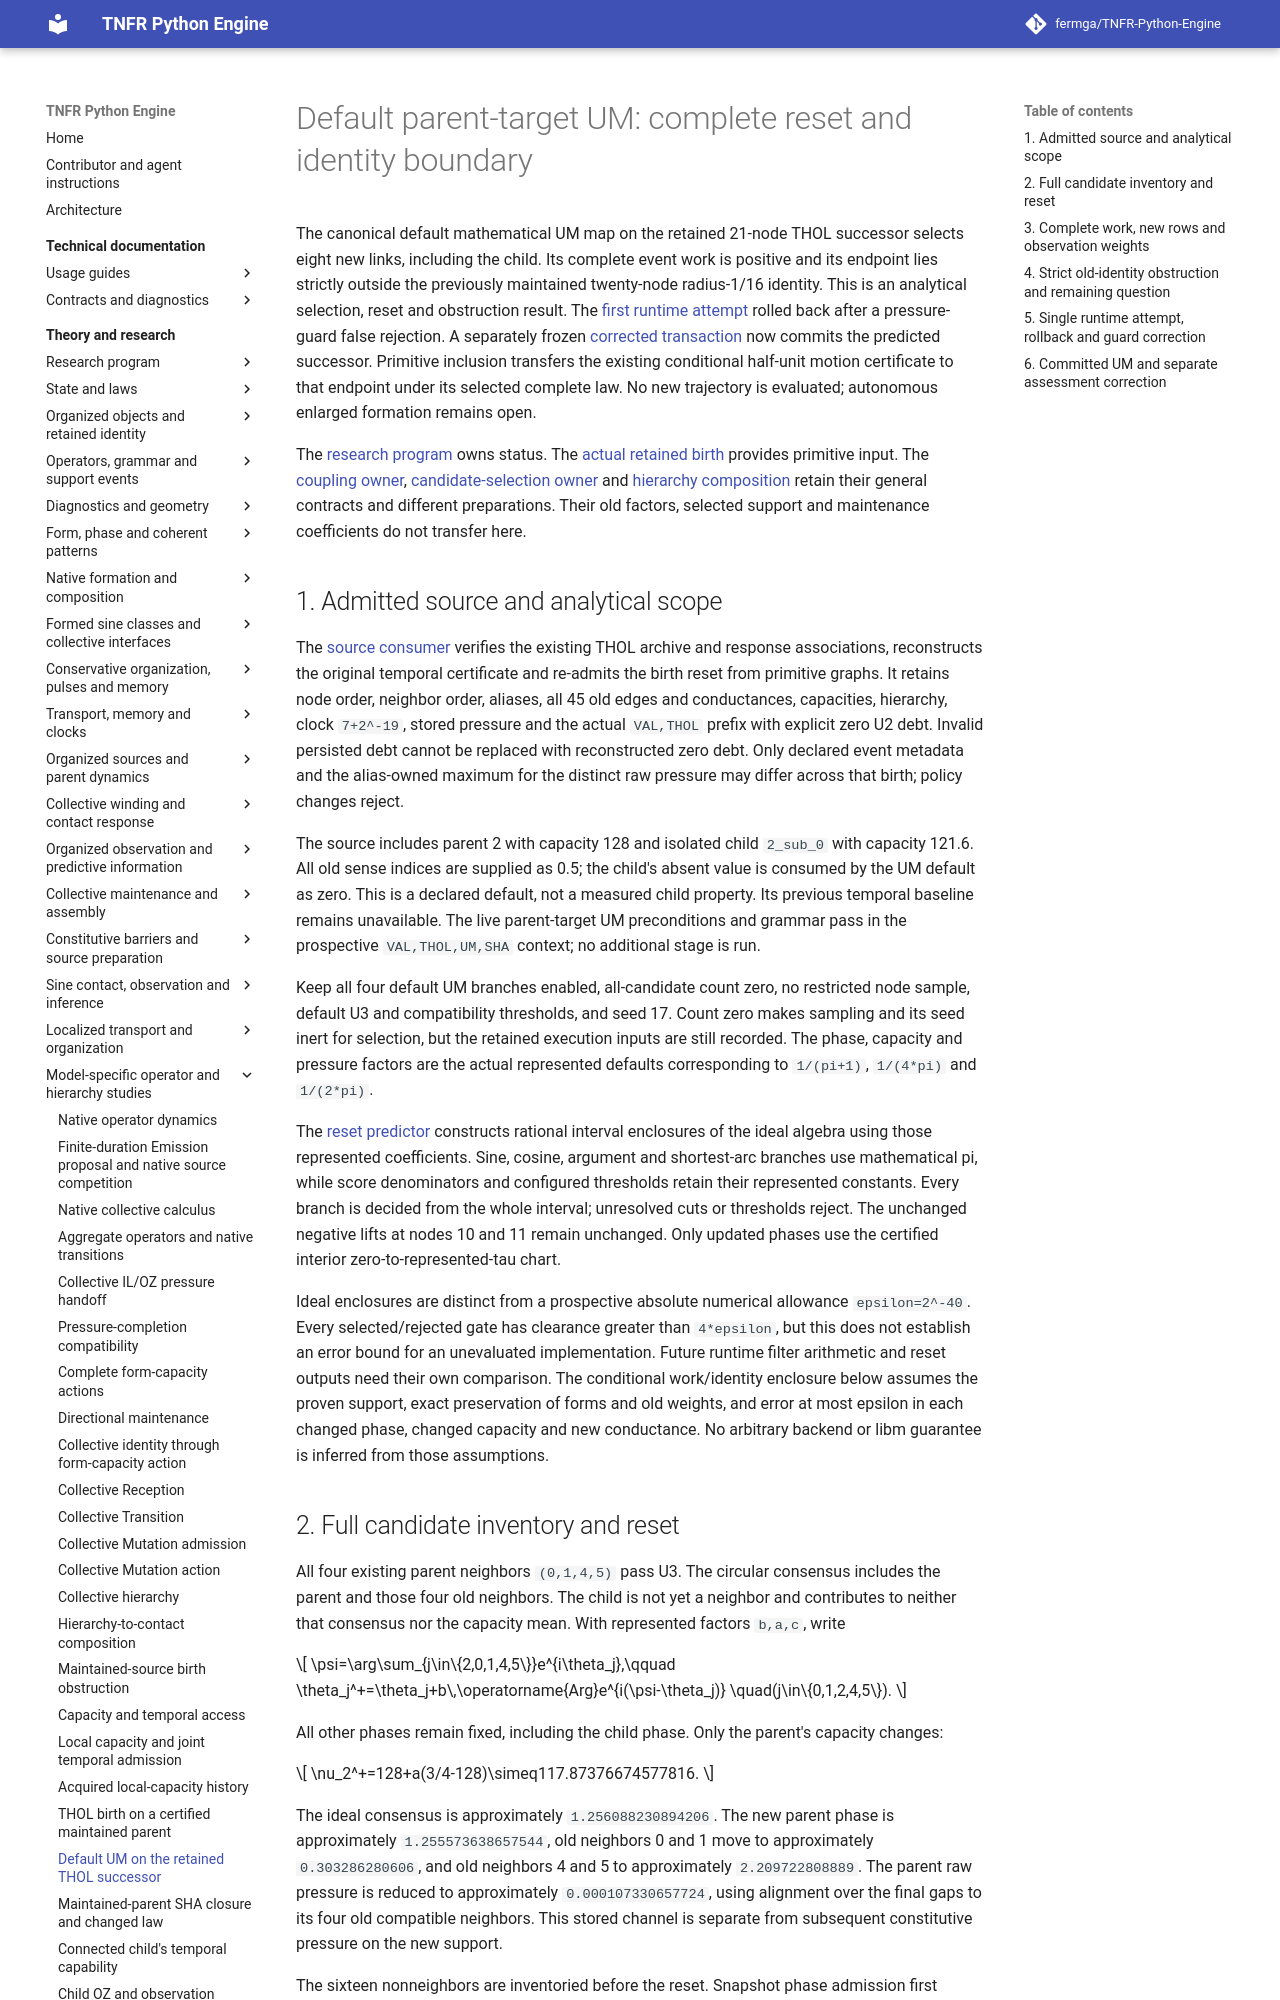

repository: fermga/TNFR-Python-Engine · page: theory/nodal/SINE_MAINTAINED_PARENT_UM/index.html · generator: mkdocs

# Default parent-target UM: complete reset and identity boundary

The canonical default mathematical UM map on the retained 21-node THOL
successor selects eight new links, including the child. Its complete event
work is positive and its endpoint lies strictly outside the previously
maintained twenty-node radius-1/16 identity. This is an analytical selection,
reset and obstruction result. The [first runtime attempt](#maintained-um-transaction-result)
rolled back after a pressure-guard false rejection. A separately frozen
[corrected transaction](#maintained-um-committed-result) now commits the
predicted successor. Primitive inclusion transfers the existing conditional
half-unit motion certificate to that endpoint under its selected complete
law. No new trajectory is evaluated; autonomous enlarged formation remains open.

The [research program](../RESEARCH_PROGRAM.md#research-current-question)
owns status. The [actual retained birth](SINE_MAINTAINED_PARENT_THOL.md)
provides primitive input. The [coupling owner](SINE_PAIR_COUPLING.md),
[candidate-selection owner](SINE_PROXIMITY_CONTACT.md) and
[hierarchy composition](SINE_HIERARCHY_CONTACT.md) retain their general
contracts and different preparations. Their old factors, selected support
and maintenance coefficients do not transfer here.

## 1. Admitted source and analytical scope

The [source consumer](https://github.com/fermga/TNFR-Python-Engine/blob/279054b8694a9bf5fd3a7e67da65847a3e36d749/src/tnfr/research/maintained_parent_um_source.py)
verifies the existing THOL archive and response associations, reconstructs
the original temporal certificate and re-admits the birth reset from
primitive graphs. It retains node order, neighbor order, aliases, all 45
old edges and conductances, capacities, hierarchy, clock `7+2^-19`, stored
pressure and the actual `VAL,THOL` prefix with explicit zero U2 debt.
Invalid persisted debt cannot be replaced with reconstructed zero debt.
Only declared event metadata and the alias-owned maximum for the distinct
raw pressure may differ across that birth; policy changes reject.

The source includes parent 2 with capacity 128 and isolated child `2_sub_0`
with capacity 121.6. All old sense indices are supplied as 0.5; the child's
absent value is consumed by the UM default as zero. This is a declared
default, not a measured child property. Its previous temporal baseline
remains unavailable. The live parent-target UM preconditions and grammar
pass in the prospective `VAL,THOL,UM,SHA` context; no additional stage is run.

Keep all four default UM branches enabled, all-candidate count zero, no
restricted node sample, default U3 and compatibility thresholds, and seed 17.
Count zero makes sampling and its seed inert for selection, but the retained
execution inputs are still recorded. The phase, capacity and pressure factors
are the actual represented defaults corresponding to
`1/(pi+1)`, `1/(4*pi)` and `1/(2*pi)`.

The [reset predictor](../../src/tnfr/research/maintained_parent_um.py)
constructs rational interval enclosures of the ideal algebra using those
represented coefficients. Sine, cosine, argument and shortest-arc branches
use mathematical pi, while score denominators and configured thresholds
retain their represented constants. Every branch is decided from the whole
interval; unresolved cuts or thresholds reject. The unchanged negative
lifts at nodes 10 and 11 remain unchanged. Only updated phases use the
certified interior zero-to-represented-tau chart.

Ideal enclosures are distinct from a prospective absolute numerical allowance
`epsilon=2^-40`. Every selected/rejected gate has clearance greater than
`4*epsilon`, but this does not establish an error bound for an unevaluated
implementation. Future runtime filter arithmetic and reset outputs need
their own comparison. The conditional work/identity enclosure below assumes
the proven support, exact preservation of forms and old weights, and error
at most epsilon in each changed phase, changed capacity and new conductance.
No arbitrary backend or libm guarantee is inferred from those assumptions.
